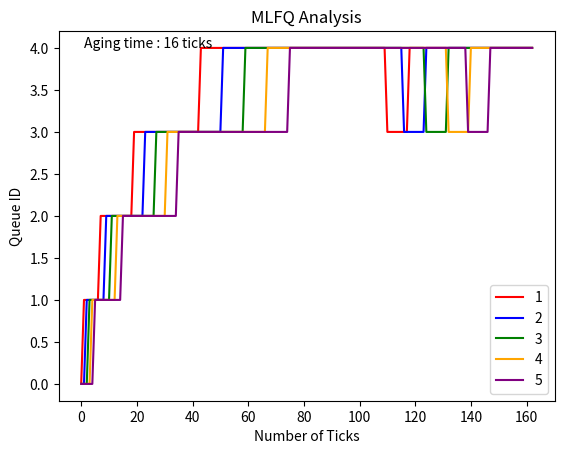

Write the Python code that produced this figure.
import matplotlib.pyplot as plt

x = list(range(0,163))
y1 = [0] + [1]*6 + [2]*12 + [3]*24 +[4]*48 + [4]*19 + [3]*8 + [4]*45
y2 = [0]*2 + [1]*7 + [2]*14 + [3]*28 +[4]*65 + [3]*8 + [4]*39
y3 = [0]*3 + [1]*8 + [2]*16 + [3]*32 +[4]*65 + [3]*8 + [4]*31
y4 = [0]*4 + [1]*9 + [2]*18 + [3]*36 +[4]*65 + [3]*8 + [4]*23
y5 = [0]*5 + [1]*10 + [2]*20 + [3]*40 + [4]*64 +[3]*8 + [4]*16

plt.text(1,4,"Aging time : 16 ticks",fontsize=10)
plt.plot(x,y1, color='red',label='1')
plt.plot(x,y2, color='blue',label='2')
plt.plot(x,y3, color='green',label='3')
plt.plot(x,y4, color='orange',label='4')
plt.plot(x,y5, color='purple',label='5')
plt.xlabel("Number of Ticks")
plt.ylabel("Queue ID")
plt.title("MLFQ Analysis")
plt.legend(loc="lower right")
plt.show()